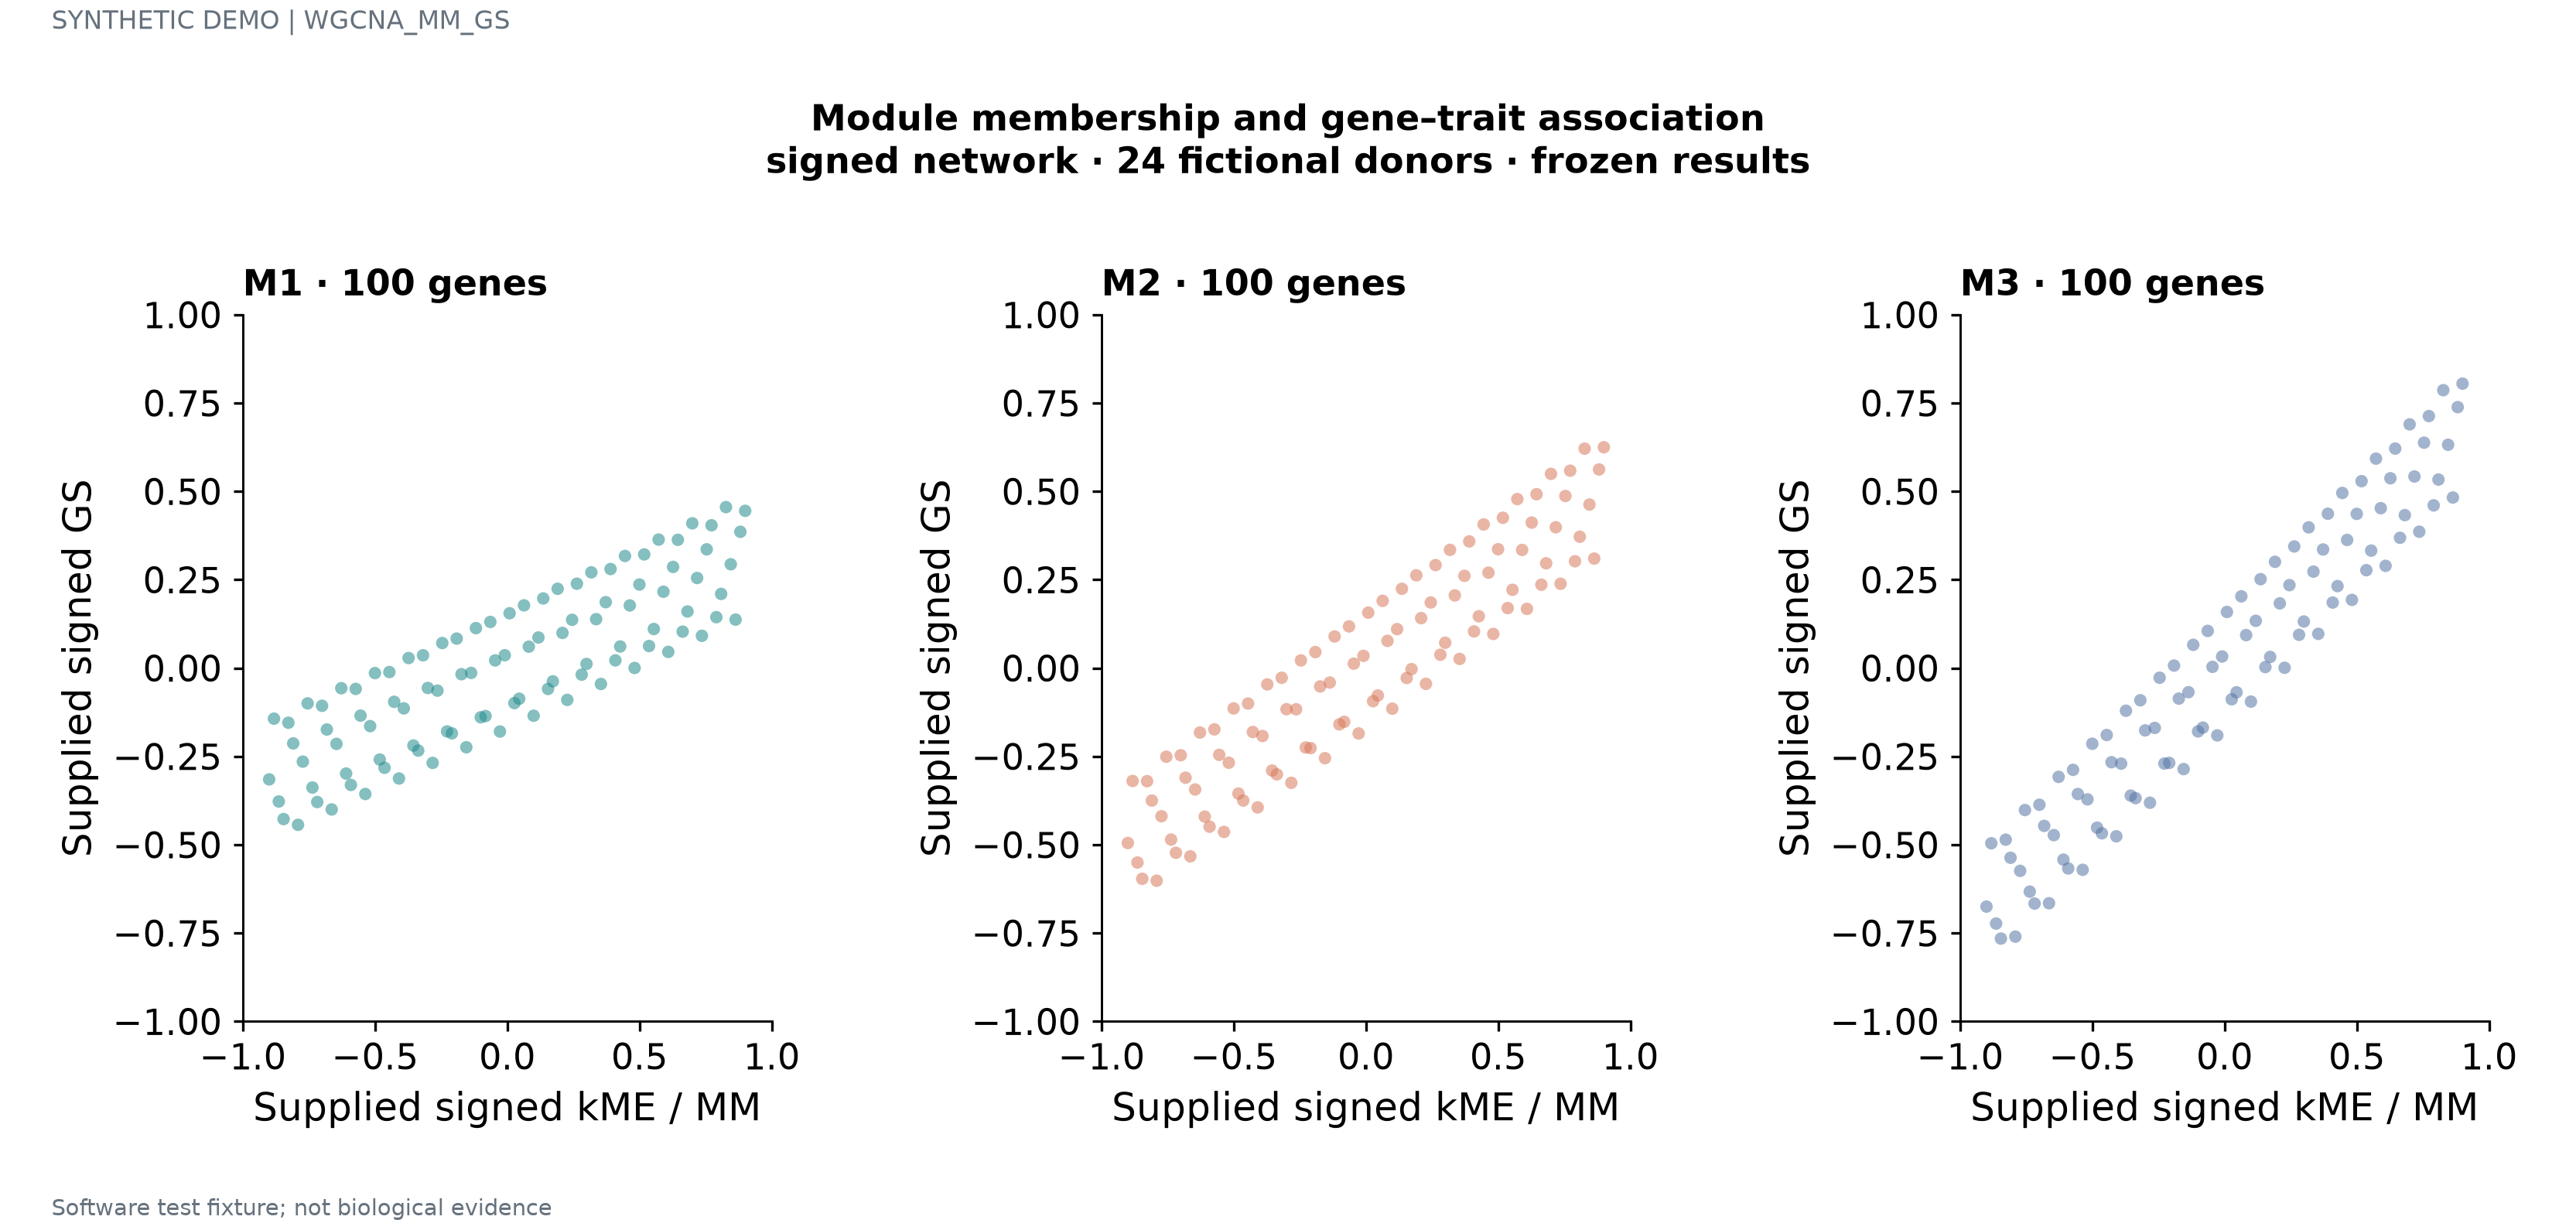

Values plotted in this chart, from the file beside it:
gene	module	kME	GS
M1_G001	M1	-0.9	-0.315
M1_G002	M1	-0.8818	-0.1431
M1_G003	M1	-0.8636	-0.3775
M1_G004	M1	-0.8455	-0.4273
M1_G005	M1	-0.8273	-0.1546
M1_G006	M1	-0.8091	-0.2131
M1_G007	M1	-0.7909	-0.4436
M1_G008	M1	-0.7727	-0.2647
M1_G009	M1	-0.7545	-0.09993
M1_G010	M1	-0.7364	-0.338
M1_G011	M1	-0.7182	-0.379
M1_G012	M1	-0.7	-0.1067
M1_G013	M1	-0.6818	-0.1738
M1_G014	M1	-0.6636	-0.4
M1_G015	M1	-0.6455	-0.2145
M1_G016	M1	-0.6273	-0.05696
M1_G017	M1	-0.6091	-0.2985
M1_G018	M1	-0.5909	-0.3306
M1_G019	M1	-0.5727	-0.05889
M1_G020	M1	-0.5545	-0.1346
M1_G021	M1	-0.5364	-0.3563
M1_G022	M1	-0.5182	-0.1642
M1_G023	M1	-0.5	-0.01418
M1_G024	M1	-0.4818	-0.2588
M1_G025	M1	-0.4636	-0.2821
M1_G026	M1	-0.4455	-0.01126
M1_G027	M1	-0.4273	-0.09544
M1_G028	M1	-0.4091	-0.3124
M1_G029	M1	-0.3909	-0.114
M1_G030	M1	-0.3727	0.02842
M1_G031	M1	-0.3545	-0.2191
M1_G032	M1	-0.3364	-0.2334
M1_G033	M1	-0.3182	0.03621
M1_G034	M1	-0.3	-0.05635
M1_G035	M1	-0.2818	-0.2683
M1_G036	M1	-0.2636	-0.06382
M1_G037	M1	-0.2455	0.07085
M1_G038	M1	-0.2273	-0.1792
M1_G039	M1	-0.2091	-0.1846
M1_G040	M1	-0.1909	0.08351
M1_G041	M1	-0.1727	-0.0173
M1_G042	M1	-0.1545	-0.224
M1_G043	M1	-0.1364	-0.01366
M1_G044	M1	-0.1182	0.1131
M1_G045	M1	-0.1	-0.1393
M1_G046	M1	-0.08182	-0.1357
M1_G047	M1	-0.06364	0.1306
M1_G048	M1	-0.04545	0.02169
M1_G049	M1	-0.02727	-0.1795
M1_G050	M1	-0.009091	0.03647
M1_G051	M1	0.009091	0.1552
M1_G052	M1	0.02727	-0.09917
M1_G053	M1	0.04545	-0.08667
M1_G054	M1	0.06364	0.1776
M1_G055	M1	0.08182	0.06064
M1_G056	M1	0.1	-0.1349
M1_G057	M1	0.1182	0.08655
M1_G058	M1	0.1364	0.1971
M1_G059	M1	0.1545	-0.05895
M1_G060	M1	0.1727	-0.03751
... 240 more rows
